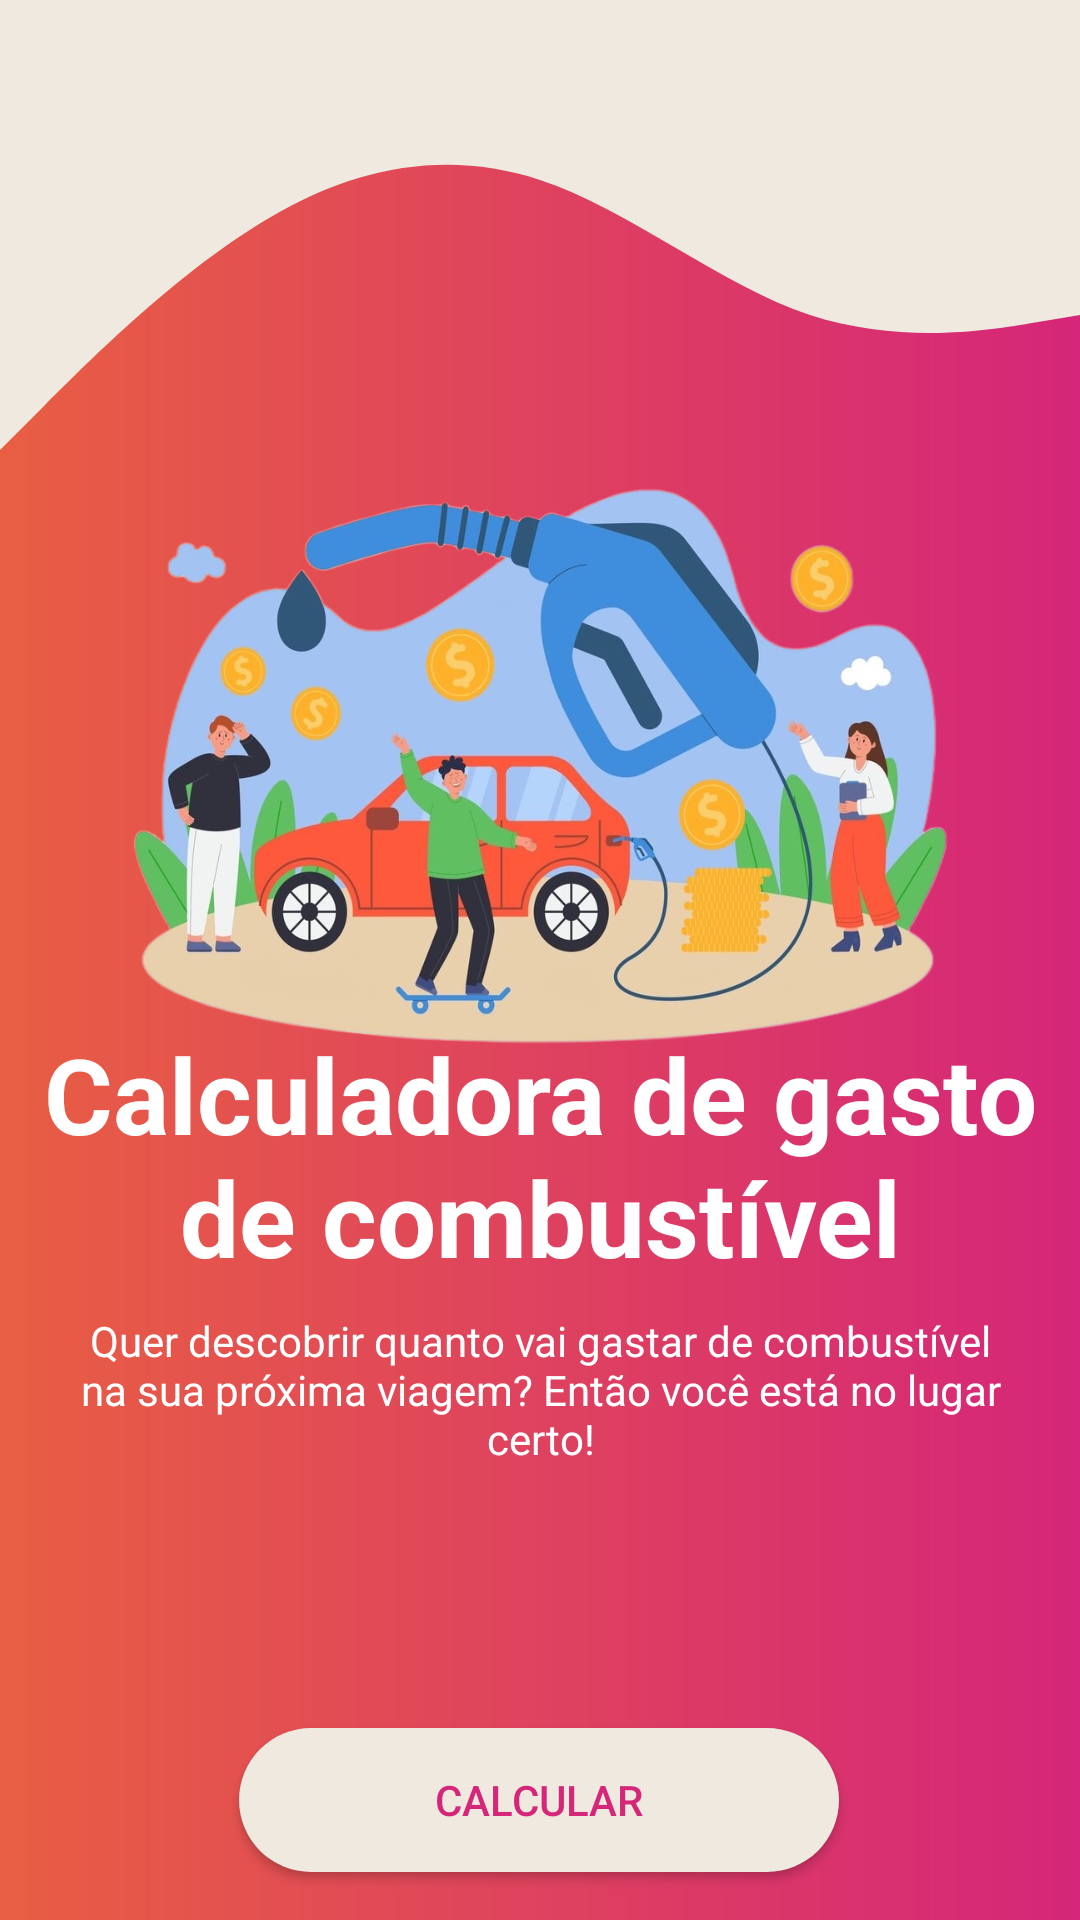

The Android layout XML behind this screen, and the referenced resources:
<!-- AndroidManifest.xml: application theme Theme.FuelCalculator -->
<!-- res/layout/fragment_inicio.xml -->
<?xml version="1.0" encoding="utf-8"?>
<androidx.constraintlayout.widget.ConstraintLayout xmlns:android="http://schemas.android.com/apk/res/android"
    xmlns:app="http://schemas.android.com/apk/res-auto"
    android:layout_width="match_parent"
    android:layout_height="match_parent"
    android:id="@+id/fragment_inicio"
    android:background="@drawable/gradient_bg">


    <ImageView
        android:layout_width="900px"
        android:layout_height="600px"
        android:layout_marginTop="19dp"
        android:background="@drawable/inicio"
        app:layout_constraintBottom_toTopOf="@+id/textView"
        app:layout_constraintEnd_toEndOf="parent"
        app:layout_constraintHorizontal_bias="0.495"
        app:layout_constraintStart_toStartOf="parent"
        app:layout_constraintTop_toBottomOf="@+id/imageView2" />

    <ImageView
        android:id="@+id/imageView2"
        android:layout_width="match_parent"
        android:layout_height="150dp"
        android:background="@drawable/wave__2_"
        app:layout_constraintEnd_toEndOf="parent"
        app:layout_constraintHorizontal_bias="0.0"
        app:layout_constraintStart_toStartOf="parent"
        app:layout_constraintTop_toTopOf="parent" />

    <androidx.appcompat.widget.AppCompatButton
        android:id="@+id/btn_calcular"
        android:layout_width="200dp"
        android:layout_height="wrap_content"
        android:layout_margin="16dp"
        android:layout_marginBottom="16dp"
        android:background="@drawable/rouded_bg"
        android:text="@string/botao_inicio"
        android:textColor="@color/Rosa"
        android:visibility="visible"
        app:layout_constraintBottom_toBottomOf="parent"
        app:layout_constraintEnd_toEndOf="parent"
        app:layout_constraintHorizontal_bias="0.497"
        app:layout_constraintStart_toStartOf="parent" />

    <TextView
        android:id="@+id/textView"
        android:layout_width="wrap_content"
        android:layout_height="wrap_content"
        android:text="Calculadora de gasto de combustível"
        android:textAlignment="center"
        android:textColor="@color/white"
        android:textSize="35sp"
        android:textStyle="bold"
        app:layout_constraintBottom_toBottomOf="parent"
        app:layout_constraintEnd_toEndOf="parent"
        app:layout_constraintHorizontal_bias="1.0"
        app:layout_constraintStart_toStartOf="parent"
        app:layout_constraintTop_toTopOf="parent"
        app:layout_constraintVertical_bias="0.618" />

    <TextView
        android:id="@+id/textView2"
        android:layout_width="match_parent"
        android:layout_height="wrap_content"
        android:layout_margin="18dp"
        android:text="Quer descobrir quanto vai gastar de combustível na sua próxima viagem? Então você está no lugar certo!"
        android:textAlignment="center"
        android:textColor="@color/white"
        android:textSize="14sp"
        app:layout_constraintBottom_toBottomOf="parent"
        app:layout_constraintEnd_toEndOf="parent"
        app:layout_constraintHorizontal_bias="1.0"
        app:layout_constraintStart_toStartOf="parent"
        app:layout_constraintTop_toTopOf="parent"
        app:layout_constraintVertical_bias="0.759" />

</androidx.constraintlayout.widget.ConstraintLayout>
<!-- resources referenced by this layout -->
<resources>
  <color name="Rosa">#ffD52679</color>
  <color name="white">#FFFFFFFF</color>
  <!-- drawable gradient_bg (drawable) -->
  <?xml version="1.0" encoding="utf-8"?>
  <shape xmlns:android="http://schemas.android.com/apk/res/android">
  
      <gradient
          android:angle="0"
          android:startColor="@color/Laranja"
          android:endColor="@color/Rosa"/>
  
  
  </shape>
  <!-- drawable inicio: png bitmap (drawable, 623767 bytes) -->
  <!-- drawable rouded_bg (drawable) -->
  <?xml version="1.0" encoding="utf-8"?>
  <shape xmlns:android="http://schemas.android.com/apk/res/android">
  
      <solid android:color="#EFE9DF"/>
          <corners android:radius="30dp"/>
  </shape>
  <!-- drawable wave__2_ (drawable) -->
  <vector xmlns:android="http://schemas.android.com/apk/res/android"
      android:width="1440dp"
      android:height="320dp"
      android:viewportWidth="1440"
      android:viewportHeight="320">
    <path
        android:pathData="M0,320L60,288C120,256 240,192 360,154.7C480,117 600,107 720,128C840,149 960,203 1080,224C1200,245 1320,235 1380,229.3L1440,224L1440,0L1380,0C1320,0 1200,0 1080,0C960,0 840,0 720,0C600,0 480,0 360,0C240,0 120,0 60,0L0,0Z"
        android:fillColor="#EFE9DF"/>
  </vector>
  <string name="botao_inicio">Calcular</string>
  <style name="Theme.FuelCalculator" parent="Base.Theme.FuelCalculator" />
  <color name="Laranja">#ffE85E43</color>
  <style name="Base.Theme.FuelCalculator" parent="Theme.Material3.DayNight.NoActionBar">
          
         <item name="colorPrimary">#EFE9DF</item>
      </style>
</resources>
